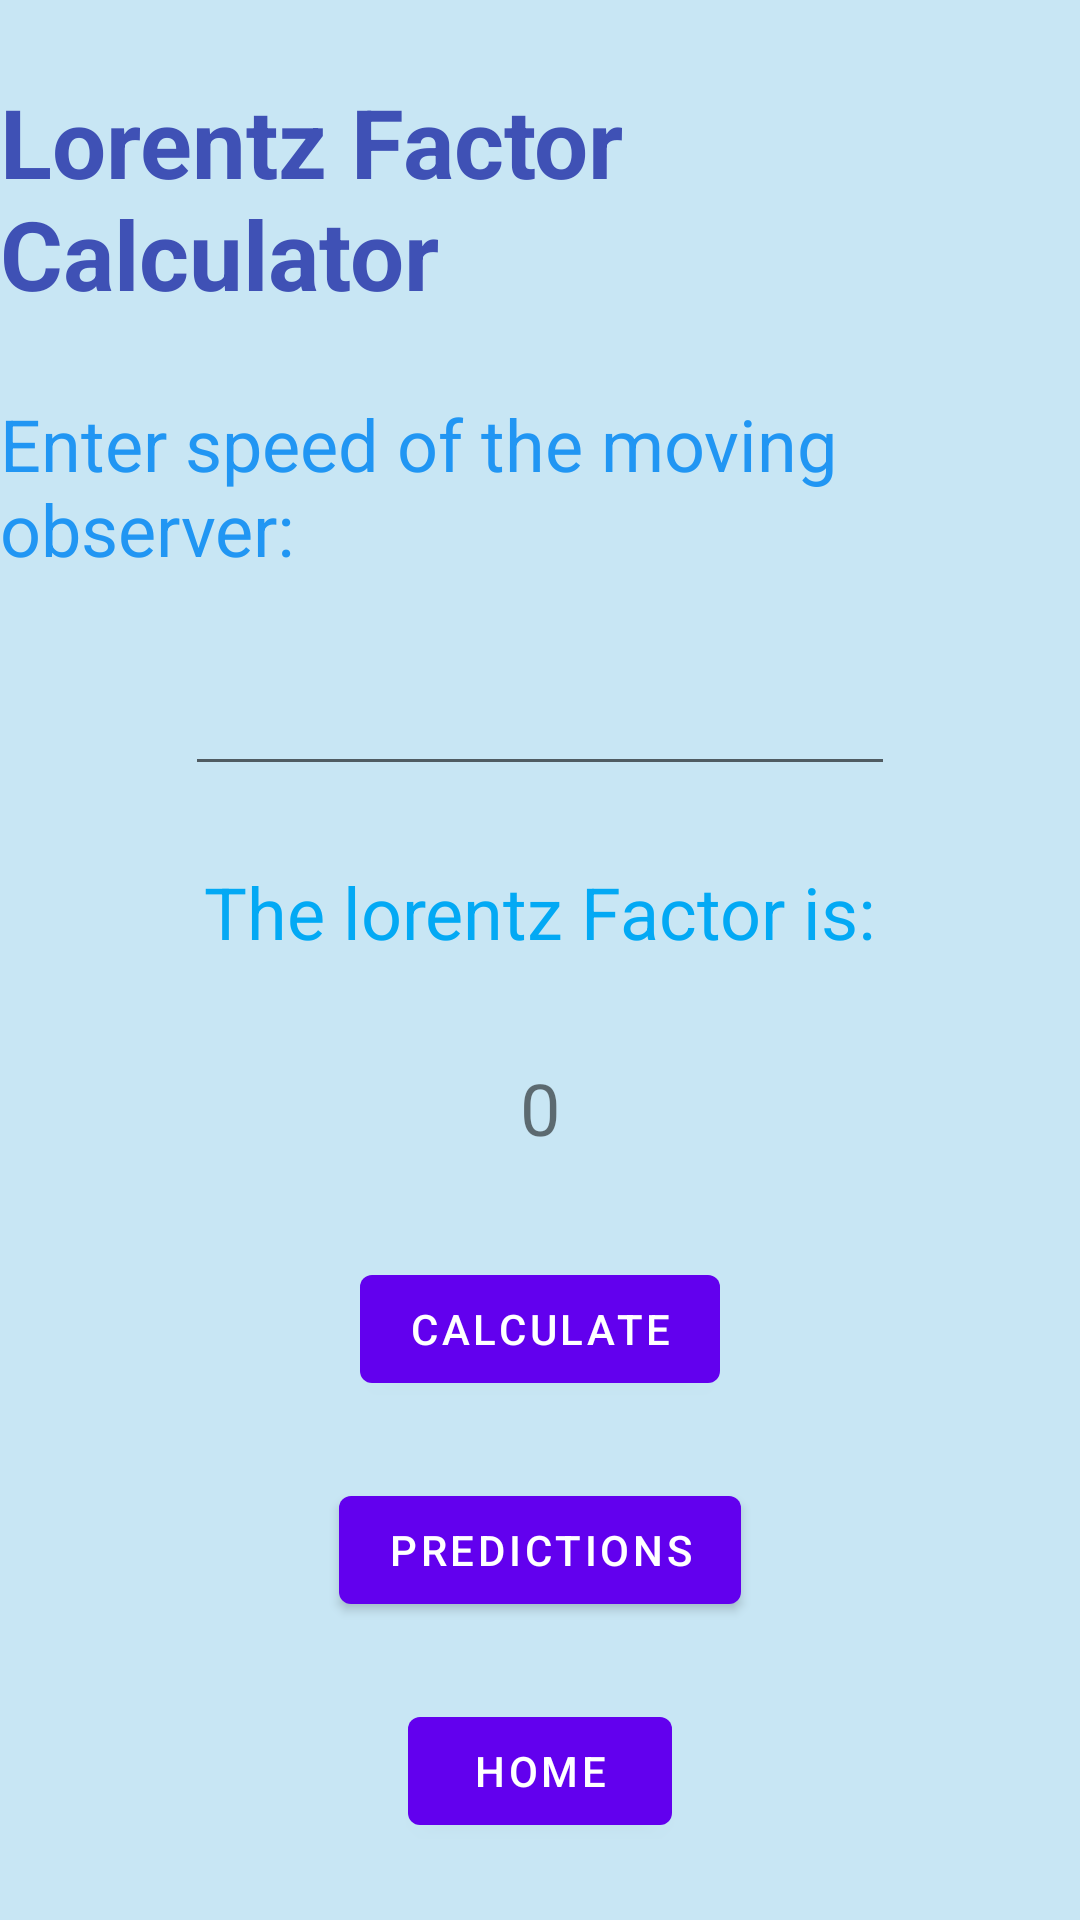

Android layout source for this screen:
<!-- AndroidManifest.xml: application theme Theme.LorentzFactor -->
<!-- res/layout/fragment_first.xml -->
<?xml version="1.0" encoding="utf-8"?>
<androidx.constraintlayout.widget.ConstraintLayout xmlns:android="http://schemas.android.com/apk/res/android"
    xmlns:app="http://schemas.android.com/apk/res-auto"
    xmlns:tools="http://schemas.android.com/tools"
    android:layout_width="match_parent"
    android:layout_height="match_parent"
    android:background="#C8E6F4"
    tools:context=".FirstFragment">

    <TextView
        android:id="@+id/heading"
        android:layout_width="wrap_content"
        android:layout_height="wrap_content"
        android:text="@string/heading"
        android:textColor="#3F51B5"
        android:textSize="32sp"
        android:textStyle="bold"
        app:layout_constraintBottom_toTopOf="@id/heading2"
        app:layout_constraintEnd_toEndOf="parent"
        app:layout_constraintStart_toStartOf="parent"
        app:layout_constraintTop_toTopOf="parent" />


    <TextView
        android:id="@+id/heading2"
        android:layout_width="wrap_content"
        android:layout_height="wrap_content"
        android:text="@string/entervalue"
        android:textColor="#2196F3"
        android:textSize="24sp"
        app:layout_constraintBottom_toTopOf="@+id/lorentz_input"
        app:layout_constraintEnd_toEndOf="parent"
        app:layout_constraintStart_toStartOf="parent"
        app:layout_constraintTop_toBottomOf="@+id/heading" />

    <EditText
        android:id="@+id/lorentz_input"
        android:layout_width="wrap_content"
        android:layout_height="wrap_content"
        android:autofillHints="0"
        android:ems="10"
        android:inputType="number"
        android:textSize="20sp"
        app:layout_constraintBottom_toTopOf="@id/Display_output"
        app:layout_constraintEnd_toEndOf="parent"
        app:layout_constraintStart_toStartOf="parent"
        app:layout_constraintTop_toBottomOf="@id/heading2" />

    <TextView
        android:id="@+id/Display_output"
        android:layout_width="wrap_content"
        android:layout_height="wrap_content"
        android:text="@string/display_op"
        android:textColor="#03A9F4"
        android:textSize="24sp"
        app:layout_constraintBottom_toTopOf="@+id/answer_output"
        app:layout_constraintEnd_toEndOf="parent"
        app:layout_constraintStart_toStartOf="parent"
        app:layout_constraintTop_toBottomOf="@+id/lorentz_input" />

    <TextView
        android:id="@+id/answer_output"
        android:layout_width="43dp"
        android:layout_height="48dp"
        android:gravity="center"
        android:text="@string/answer_output"
        android:textSize="24sp"
        app:layout_constraintBottom_toTopOf="@id/calc"
        app:layout_constraintEnd_toEndOf="parent"
        app:layout_constraintStart_toStartOf="parent"
        app:layout_constraintTop_toBottomOf="@id/Display_output" />

    <Button
        android:id="@+id/calc"
        android:layout_width="wrap_content"
        android:layout_height="wrap_content"

        android:text="@string/calc"
        app:layout_constraintBottom_toTopOf="@id/predictions"
        app:layout_constraintEnd_toEndOf="parent"
        app:layout_constraintStart_toStartOf="parent"
        app:layout_constraintTop_toBottomOf="@+id/answer_output" />

    <Button
        android:id="@+id/predictions"
        android:layout_width="wrap_content"
        android:layout_height="wrap_content"
        android:text="@string/predictions"
        app:layout_constraintBottom_toTopOf="@+id/go_to_home"
        app:layout_constraintEnd_toEndOf="parent"
        app:layout_constraintStart_toStartOf="parent"
        app:layout_constraintTop_toBottomOf="@+id/calc" />

    <Button
        android:id="@+id/go_to_home"
        android:layout_width="wrap_content"
        android:layout_height="wrap_content"
        android:text="@string/home"
        app:layout_constraintBottom_toBottomOf="parent"
        app:layout_constraintEnd_toEndOf="parent"
        app:layout_constraintStart_toStartOf="parent"
        app:layout_constraintTop_toBottomOf="@id/predictions" />

</androidx.constraintlayout.widget.ConstraintLayout>
<!-- resources referenced by this layout -->
<resources>
  <string name="answer_output">0</string>
  <string name="calc">CALCULATE</string>
  <string name="display_op">The lorentz Factor is:</string>
  <string name="entervalue">Enter speed of the moving observer:</string>
  <string name="heading">Lorentz Factor Calculator</string>
  <string name="home">HOME</string>
  <string name="predictions">Predictions</string>
  <style name="Theme.LorentzFactor" parent="Theme.MaterialComponents.DayNight.DarkActionBar">
          
          <item name="colorPrimary">@color/purple_500</item>
          <item name="colorPrimaryVariant">@color/purple_700</item>
          <item name="colorOnPrimary">@color/white</item>
          
          <item name="colorSecondary">@color/teal_200</item>
          <item name="colorSecondaryVariant">@color/teal_700</item>
          <item name="colorOnSecondary">@color/black</item>
          
          <item name="android:statusBarColor" tools:targetApi="l">?attr/colorPrimaryVariant</item>
          
      </style>
  <!-- not gathered from this repository: default colours our renderer supplied (Android Studio template values) -->
  <color name="purple_500">#FF6200EE</color>
  <color name="purple_700">#FF3700B3</color>
  <color name="teal_200">#FF03DAC5</color>
  <color name="teal_700">#FF018786</color>
  <color name="black">#FF000000</color>
  <color name="white">#FFFFFFFF</color>
</resources>
